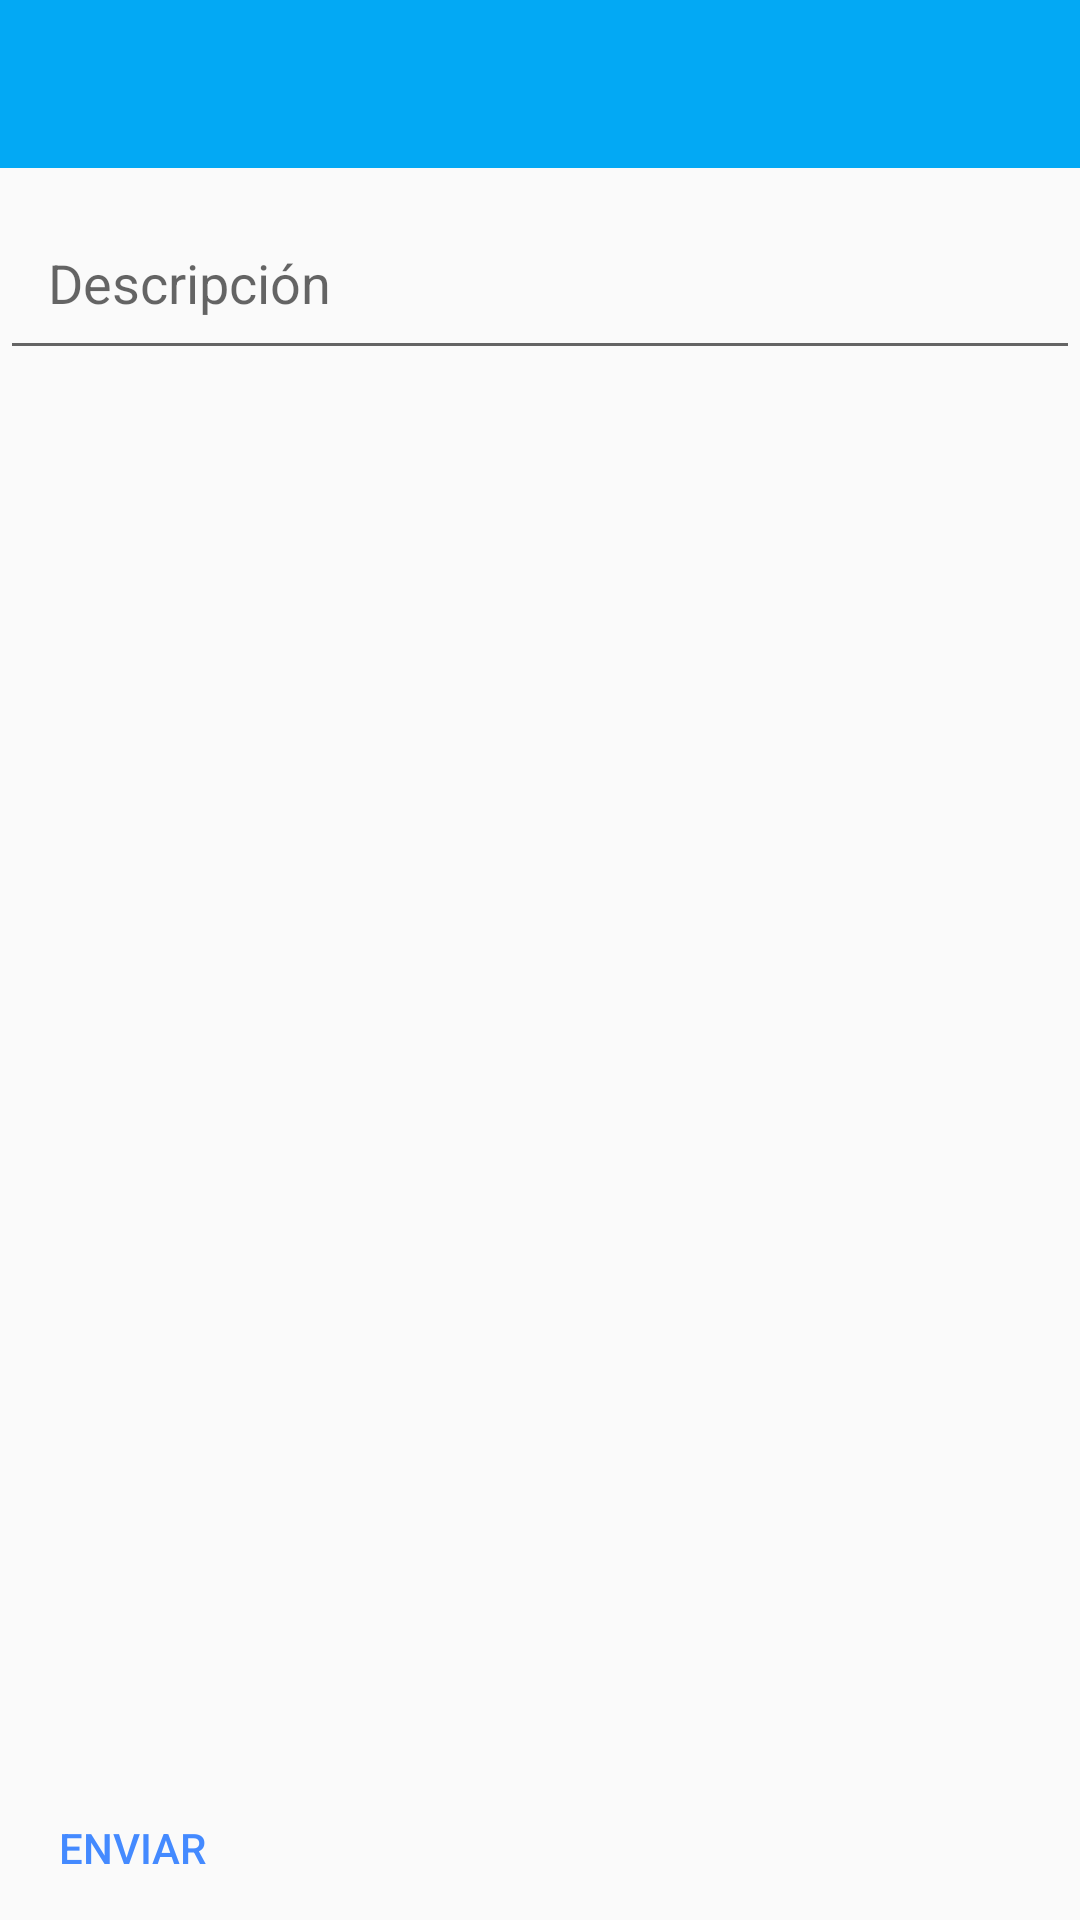

This screen was rendered from an Android layout file. Write that file and the resources it references.
<!-- AndroidManifest.xml: application theme MyAppTheme -->
<!-- res/layout/activity_person_profile_contribute.xml -->
<?xml version="1.0" encoding="utf-8"?>
<RelativeLayout xmlns:android="http://schemas.android.com/apk/res/android"
    xmlns:tools="http://schemas.android.com/tools"
    android:layout_width="match_parent"
    android:layout_height="match_parent"
    tools:context=".ui.PersonProfileContributeActivity">

    <include
        android:id="@+id/myToolbar"
        layout="@layout/toolbar"
        android:layout_width="match_parent"
        android:layout_height="wrap_content" />

    <Button
        android:id="@+id/buttonSendReport"
        style="@style/Base.Widget.AppCompat.Button.Borderless.Colored"
        android:layout_width="wrap_content"
        android:layout_height="wrap_content"
        android:layout_alignParentBottom="true"
        android:text="@string/send" />

    <android.support.design.widget.TextInputLayout
        android:id="@+id/input_layout_description"
        android:layout_width="fill_parent"
        android:layout_height="wrap_content"
        android:layout_alignParentLeft="true"
        android:layout_alignParentStart="true"
        android:layout_below="@+id/myToolbar"
        android:layout_marginTop="@dimen/activity_vertical_margin">

        <EditText
            android:id="@+id/editTextContribute"
            android:layout_width="fill_parent"
            android:layout_height="wrap_content"
            android:hint="@string/description"
            android:inputType="textMultiLine"
            android:maxLines="11"
            android:padding="16dp" />

    </android.support.design.widget.TextInputLayout>
</RelativeLayout>
<!-- res/layout/toolbar.xml (included above) -->
<android.support.v7.widget.Toolbar xmlns:android="http://schemas.android.com/apk/res/android"
    xmlns:app="http://schemas.android.com/apk/res-auto"
    android:id="@+id/myToolbar"
    android:layout_width="match_parent"
    android:layout_height="match_parent"
    android:background="@color/primary"
    android:minHeight="?attr/actionBarSize"
    app:theme="@style/ThemeOverlay.AppCompat.Dark.ActionBar" />
<!-- resources referenced by this layout -->
<resources>
  <color name="primary">#03A9F4</color>
  <string name="description">Descripción</string>
  <string name="send">Enviar</string>
  <style name="MyAppTheme" parent="Theme.AppCompat.Light.NoActionBar">
          <item name="colorPrimary">@color/primary</item>
          <item name="colorPrimaryDark">@color/primaryDark</item>
          <item name="colorAccent">@color/accent</item>
          <item name="colorButtonNormal">@color/accent</item>
          <item name="android:buttonStyle">@style/myStyleButton</item>
      </style>
  <color name="primaryDark">#0288D1</color>
  <color name="accent">#448AFF</color>
  <style name="myStyleButton" parent="@style/Base.Widget.AppCompat.Button">
          <item name="android:paddingLeft">16dp</item>
          <item name="android:paddingRight">16dp</item>
      </style>
</resources>
